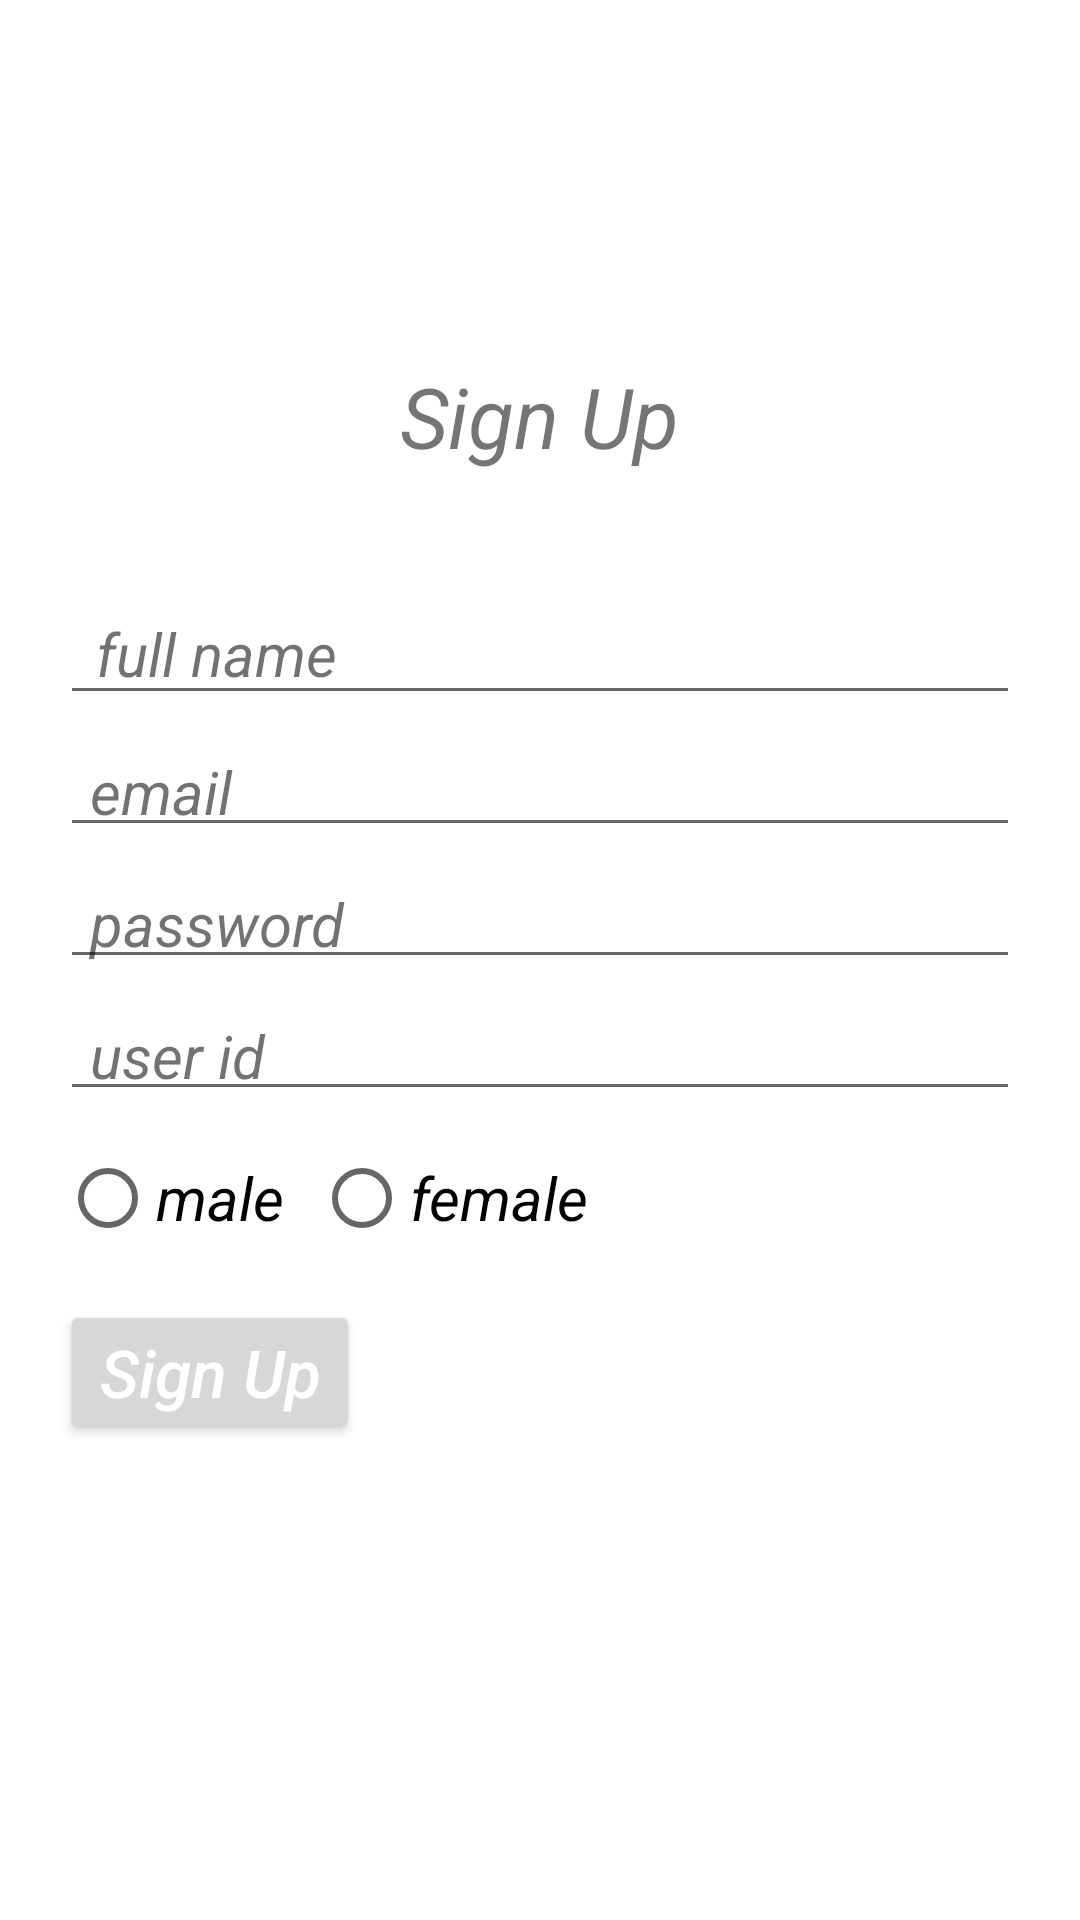

This screen was rendered from an Android layout file. Write that file and the resources it references.
<!-- AndroidManifest.xml: application theme Theme.SigninSignupFirebase -->
<!-- res/layout/activity_sign_up.xml -->
<?xml version="1.0" encoding="utf-8"?>
<RelativeLayout xmlns:android="http://schemas.android.com/apk/res/android"
    xmlns:app="http://schemas.android.com/apk/res-auto"
    xmlns:tools="http://schemas.android.com/tools"
    android:layout_width="match_parent"
    android:layout_height="match_parent"

    tools:context=".SignUp">

    <TextView
        android:id="@+id/tv1"
        android:layout_width="wrap_content"
        android:layout_height="wrap_content"
        android:layout_centerHorizontal="true"
        android:layout_marginTop="120dp"
        android:text="Sign Up"
        android:textSize="28sp"
        android:textStyle="italic" />
    <EditText
        android:textColorHint="#8d000000"
        android:textStyle="italic"
        android:id="@+id/et_fullname"
        android:layout_below="@id/tv1"

        android:padding="7dp"
        android:layout_marginRight="20dp"
        android:layout_marginLeft="20dp"
        android:layout_width="match_parent"
        android:layout_height="wrap_content"
        android:textSize="20sp"
        android:layout_marginTop="40dp"
        android:hint=" full name"
        />
    <EditText
        android:textColorHint="#8d000000"
        android:textStyle="italic"
        android:id="@+id/et_email"
        android:textSize="20sp"
        android:hint=" email"

        android:padding="5dp"
        android:layout_marginRight="20dp"
        android:layout_marginLeft="20dp"
        android:layout_width="match_parent"
        android:layout_height="wrap_content"
        android:layout_below="@id/et_fullname"
        android:layout_marginTop="7dp"
        />
    <EditText
        android:textColorHint="#8d000000"
        android:textStyle="italic"
        android:id="@+id/et_password"
        android:textSize="20sp"
        android:hint=" password"
        android:inputType="textPassword"

        android:padding="5dp"
        android:layout_marginRight="20dp"
        android:layout_marginLeft="20dp"
        android:layout_width="match_parent"
        android:layout_height="wrap_content"
        android:layout_below="@id/et_email"
        android:layout_marginTop="7dp"
        />
    <EditText
        android:textColorHint="#8d000000"
        android:textStyle="italic"
        android:id="@+id/et_uid"
        android:textSize="20sp"
        android:hint=" user id"

        android:padding="5dp"
        android:layout_marginRight="20dp"
        android:layout_marginLeft="20dp"
        android:layout_width="match_parent"
        android:layout_height="wrap_content"
        android:layout_below="@id/et_password"
        android:layout_marginTop="7dp"
        />
    <RadioGroup
        android:id="@+id/radiogroup"
        android:layout_marginTop="5dp"
        android:layout_alignLeft="@id/et_password"
        android:layout_below="@id/et_uid"
        android:layout_width="wrap_content"
        android:layout_height="wrap_content"
        android:orientation="horizontal">
        <RadioButton
            android:id="@+id/rbtn_male"
            android:layout_width="wrap_content"
            android:layout_height="wrap_content"
            android:text="male"
            android:textSize="20sp"
            android:textStyle="italic"
            style="@style/Widget.AppCompat.CompoundButton.RadioButton"/>
        <RadioButton
            android:layout_marginLeft="10dp"
            android:id="@+id/rbtn_female"
            android:layout_width="wrap_content"
            android:layout_height="wrap_content"
            android:text="female"
            android:textSize="20sp"
            android:textStyle="italic"
            style="@style/Widget.AppCompat.CompoundButton.RadioButton"/>
    </RadioGroup>
    <Button
        android:layout_alignLeft="@id/radiogroup"
        android:id="@+id/btn_signup"
        android:layout_width="100dp"
        android:layout_height="wrap_content"
        android:text="Sign Up"
        android:padding="7dp"
        android:textColor="#fff"
        android:textAllCaps="false"
        android:layout_below="@id/radiogroup"
        android:layout_marginTop="10dp"

        android:textSize="22sp"
        android:textStyle="italic" />



</RelativeLayout>
<!-- resources referenced by this layout -->
<resources>
  <style name="Theme.SigninSignupFirebase" parent="Theme.MaterialComponents.DayNight.DarkActionBar">
          
          <item name="colorPrimary">@color/purple_500</item>
          <item name="colorPrimaryVariant">@color/purple_700</item>
          <item name="colorOnPrimary">@color/white</item>
          
          <item name="colorSecondary">@color/teal_200</item>
          <item name="colorSecondaryVariant">@color/teal_700</item>
          <item name="colorOnSecondary">@color/black</item>
          
          <item name="android:statusBarColor" tools:targetApi="l">?attr/colorPrimaryVariant</item>
          
      </style>
  <!-- not gathered from this repository: default colours our renderer supplied (Android Studio template values) -->
  <color name="purple_500">#FF6200EE</color>
  <color name="purple_700">#FF3700B3</color>
  <color name="teal_200">#FF03DAC5</color>
  <color name="teal_700">#FF018786</color>
  <color name="black">#FF000000</color>
  <color name="white">#FFFFFFFF</color>
</resources>
